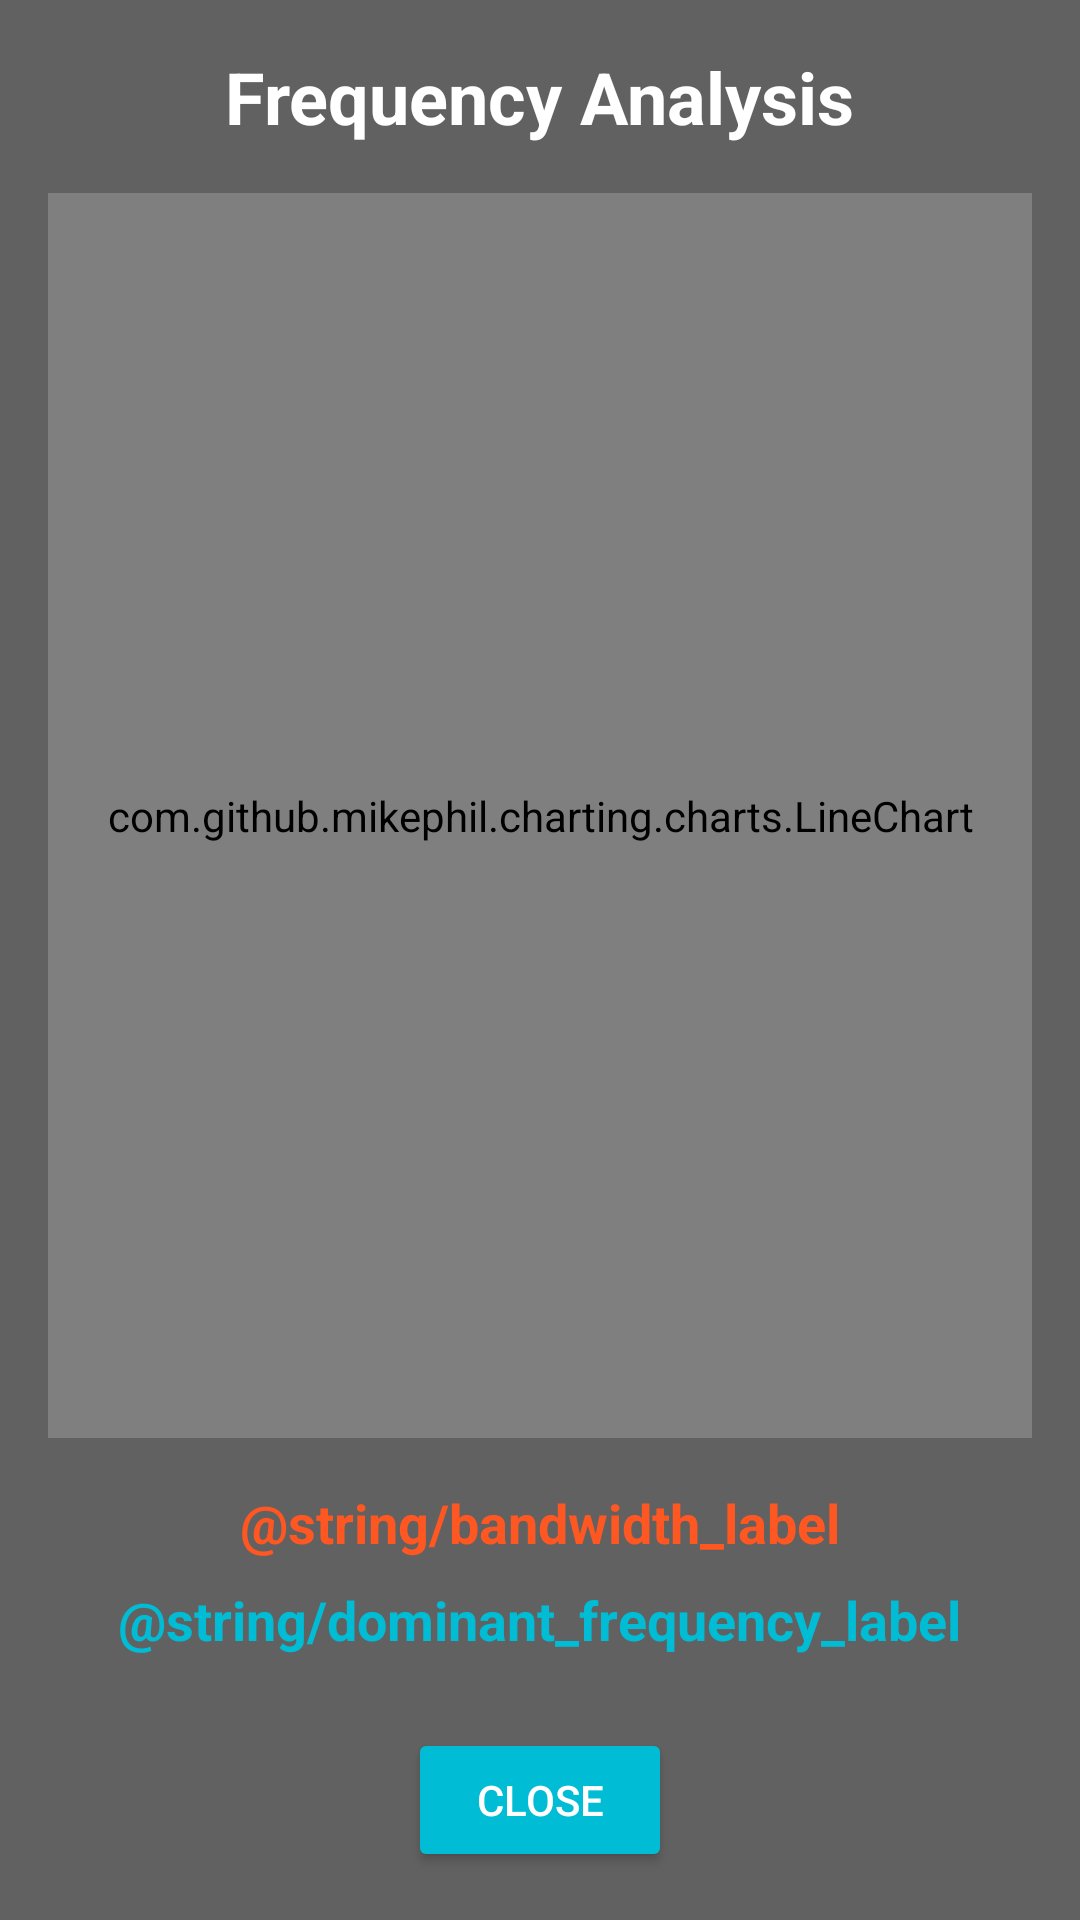

Produce the Android XML layout that renders to this screen, including the resource entries it uses.
<!-- AndroidManifest.xml: application theme Theme.AudioSys -->
<!-- res/layout/activity_frequency_analysis.xml -->
<?xml version="1.0" encoding="utf-8"?>
<RelativeLayout xmlns:android="http://schemas.android.com/apk/res/android"
    android:layout_width="match_parent"
    android:layout_height="match_parent"
    android:padding="16dp"
    android:background="#AE181818">

    
    <TextView
        android:id="@+id/chartTitle"
        android:layout_width="wrap_content"
        android:layout_height="wrap_content"
        android:text="@string/frequency_analysis_title"
        android:textSize="24sp"
        android:textStyle="bold"
        android:textColor="#FFFFFF"
        android:layout_centerHorizontal="true"
        android:layout_marginBottom="16dp" />

    
    <com.github.mikephil.charting.charts.LineChart
        android:id="@+id/frequencyChart"
        android:layout_width="match_parent"
        android:layout_height="0dp"
        android:layout_below="@id/chartTitle"
        android:layout_above="@+id/bandwidthValue"
        android:layout_centerHorizontal="true"
        android:layout_marginBottom="16dp"
        android:layout_weight="1" />

    
    <TextView
        android:id="@+id/bandwidthValue"
        android:layout_width="wrap_content"
        android:layout_height="wrap_content"
        android:text="@string/bandwidth_label"
        android:textColor="#FF5722"
        android:textSize="18sp"
        android:textStyle="bold"
        android:layout_above="@id/dominantFreqValue"
        android:layout_centerHorizontal="true"
        android:layout_marginBottom="8dp" />

    
    <TextView
        android:id="@+id/dominantFreqValue"
        android:layout_width="wrap_content"
        android:layout_height="wrap_content"
        android:text="@string/dominant_frequency_label"
        android:textColor="#00BCD4"
        android:textSize="18sp"
        android:textStyle="bold"
        android:layout_above="@+id/buttonClose"
        android:layout_centerHorizontal="true"
        android:layout_marginBottom="24dp" />

    
    <Button
        android:id="@+id/buttonClose"
        android:layout_width="wrap_content"
        android:layout_height="wrap_content"
        android:text="@string/close_button"
        android:layout_alignParentBottom="true"
        android:layout_centerHorizontal="true"
        android:backgroundTint="#00BCD4"
        android:textColor="@android:color/white" />
</RelativeLayout>
<!-- resources referenced by this layout -->
<resources>
  <string name="close_button">Close</string>
  <string name="frequency_analysis_title">Frequency Analysis</string>
  <style name="Theme.AudioSys" parent="Base.Theme.AudioSys">
          
          <item name="android:windowBackground">@drawable/app_background</item>
          
          <item name="android:screenOrientation">portrait</item>
  
      </style>
  <style name="Base.Theme.AudioSys" parent="Theme.Material3.DayNight.NoActionBar">
          
          
      </style>
</resources>
